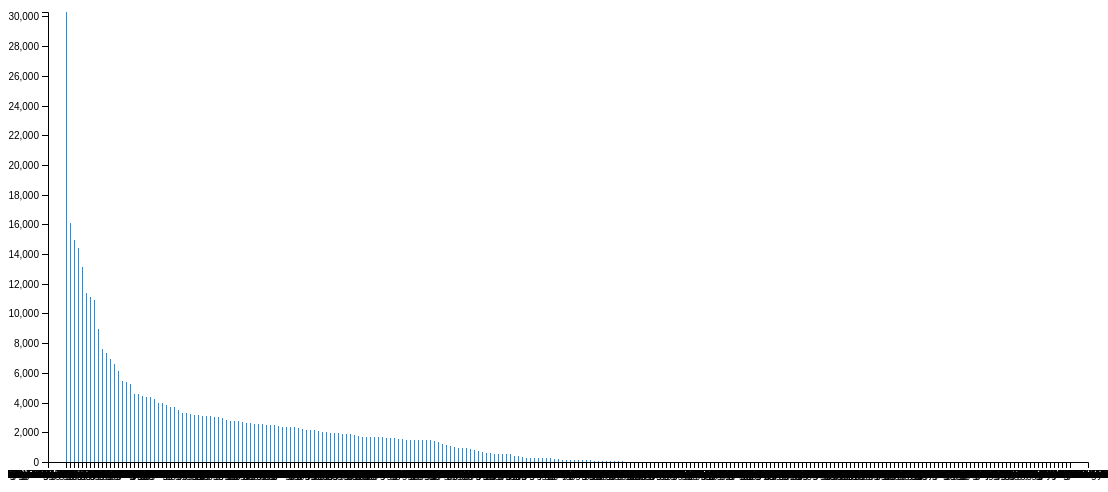
D3 v4 page, settled after 480 driven frames (8 s of simulated time); the page loaded 1 data file(s).



      var svg = d3.select("svg"),
          margin = {top: 20, right: 20, bottom: 30, left: 40},
          width = +svg.attr("width") - margin.left - margin.right,
          height = +svg.attr("height") - margin.top - margin.bottom;

      var x = d3.scaleBand().rangeRound([0, width]).padding(0.8),
          y = d3.scaleLinear().rangeRound([height, 0]);

      var g = svg.append("g")
          .attr("transform", "translate(" + margin.left + "," + margin.top + ")");

      d3.json("jsonData/FoodgrainData.json", function(error, data) {
        if (error) throw error;

      x.domain(data.map(function(d) { return d["Particulars"]; }));
      y.domain([0, d3.max(data, function(d) { return parseInt(d["3-2013"]); })]);

      g.append("g")
          .attr("class", "axis axis--x")
          .attr("transform", "translate(0," + height + ")")
          .call(d3.axisBottom(x));

      g.append("g")
          .attr("class", "axis axis--y")
          .call(d3.axisLeft(y))
          .append("text")
          .attr("transform", "rotate(-90)")
          .attr("y", 6)
          .attr("dy", "0.71em")
          .attr("text-anchor", "end")
          .text("Year");

      g.selectAll(".bar")
        .data(data)
        .enter().append("rect")
          .attr("class", "bar")
          .attr("x", function(d) { return x(d["Particulars"]); })
          .attr("y", function(d) { return y(parseInt(d["3-2013"])); })
          .attr("width", x.bandwidth())
          .attr("height", function(d) { return height - y(parseInt(d["3-2013"])); });
    });
  

### data: jsonData/FoodgrainData.json
[
 {
  "Particulars": "Agricultural Production Foodgrains Wheat…",
  "3-2013": "30300"
 },
 {
  "Particulars": "Agricultural Production Foodgrains Wheat…",
  "3-2013": "16110"
 },
 {
  "Particulars": "Agricultural Production Foodgrains Rice …",
  "3-2013": "14960"
 },
 {
  "Particulars": "Agricultural Production Foodgrains Rice …",
  "3-2013": "14410"
 },
 {
  "Particulars": "Agricultural Production Foodgrains Wheat…",
  "3-2013": "13130"
 },
 {
  "Particulars": "Agricultural Production Foodgrains Rice …",
  "3-2013": "11370"
 },
 {
  "Particulars": "Agricultural Production Foodgrains Wheat…",
  "3-2013": "11120"
 },
 {
  "Particulars": "Agricultural Production Foodgrains Rice …",
  "3-2013": "10910"
 },
 "... 244 more items"
]